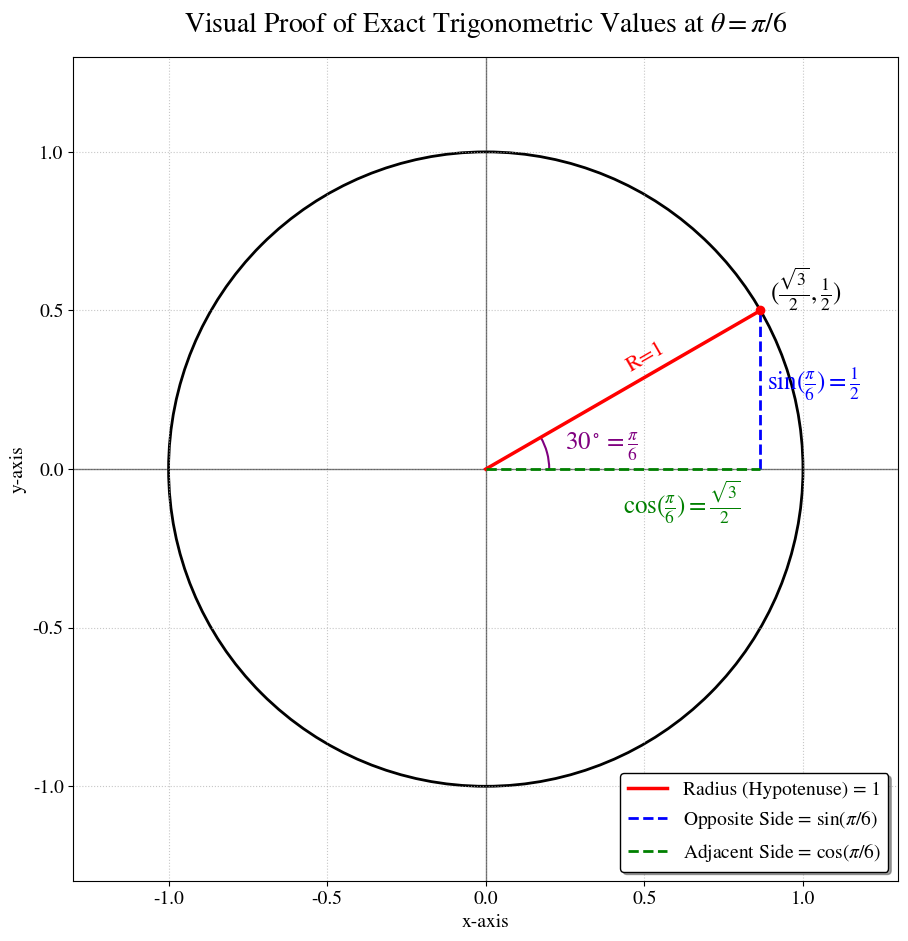

This chart was generated by the following Python code:
import numpy as np
import matplotlib.pyplot as plt
import matplotlib.patches as patches

# --- Setup for Consistent, Publication-Quality Fonts ---
plt.rcParams['font.family'] = 'serif'
plt.rcParams['font.serif'] = ['STIXGeneral', 'Times New Roman', 'DejaVu Serif']
plt.rcParams['mathtext.fontset'] = 'stix'
plt.rcParams['axes.titlesize'] = 20
plt.rcParams['axes.labelsize'] = 16
plt.rcParams['xtick.labelsize'] = 14
plt.rcParams['ytick.labelsize'] = 14
plt.rcParams['legend.fontsize'] = 14
plt.rcParams['figure.titlesize'] = 20

# --- Figure Creation ---
fig, ax = plt.subplots(figsize=(10, 10))
ax.set_title(r'Visual Proof of Exact Trigonometric Values at $\theta = \pi/6$', y=1.02)

# --- Draw Unit Circle and Axes ---
ax.add_patch(patches.Circle((0, 0), 1, fill=False, color='black', lw=2))
ax.axhline(0, color='black', alpha=0.5, lw=1)
ax.axvline(0, color='black', alpha=0.5, lw=1)

# --- Define the 30-degree angle (pi/6) ---
angle = np.pi / 6
x_coord = np.cos(angle)
y_coord = np.sin(angle)

# --- Draw the 30-60-90 Triangle ---
# Radius (Hypotenuse)
ax.plot([0, x_coord], [0, y_coord], color='red', lw=2.5, label=r'Radius (Hypotenuse) = 1')
# Opposite side (sin)
ax.plot([x_coord, x_coord], [0, y_coord], color='blue', linestyle='--', lw=2, label=r'Opposite Side = $\sin(\pi/6)$')
# Adjacent side (cos)
ax.plot([0, x_coord], [0, 0], color='green', linestyle='--', lw=2, label=r'Adjacent Side = $\cos(\pi/6)$')

# --- Add Annotations and Proofs ---
# Angle marker
ax.add_patch(patches.Arc((0, 0), 0.4, 0.4, angle=0, theta1=0, theta2=30, color='purple', lw=1.5))
ax.text(0.25, 0.06, r'$30^\circ = \frac{\pi}{6}$', color='purple', fontsize=18)

# Labels for side lengths
ax.text(x_coord / 2, y_coord / 2 + 0.06, 'R=1', color='red', fontsize=16, rotation=30)
ax.text(x_coord + 0.02, y_coord / 2, r'$\sin(\frac{\pi}{6}) = \frac{1}{2}$', color='blue', fontsize=18)
ax.text(x_coord / 2, -0.14, r'$\cos(\frac{\pi}{6}) = \frac{\sqrt{3}}{2}$', color='green', fontsize=18)

# Point on circle
ax.plot(x_coord, y_coord, 'ro')
ax.text(x_coord + 0.03, y_coord + 0.03, r'$(\frac{\sqrt{3}}{2}, \frac{1}{2})$', fontsize=18)

# --- Final Plot Adjustments ---
ax.set_xlabel('x-axis', fontsize=14)
ax.set_ylabel('y-axis', fontsize=14)
ax.set_aspect('equal')
ax.grid(True, linestyle=':', alpha=0.7)
ax.legend(loc='lower right', frameon=True, shadow=True, edgecolor='black')

lim = 1.3
ax.set_xlim(-lim, lim)
ax.set_ylim(-lim, lim)

plt.tight_layout(rect=[0, 0, 1, 0.95])
plt.show()